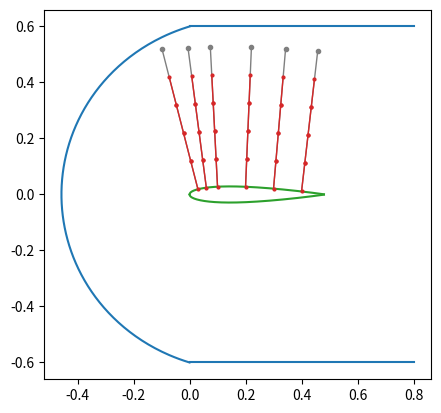

Here is the Python script that generated this plot:
import numpy as np
import matplotlib.pyplot as plt

# equation of the foil
def foil(t: float, chord:float, x):
    xp = x/chord
    return 5*t*chord*(0.2969*np.sqrt(xp) - 0.1260*xp - 0.3516*np.power(xp,2) + 0.2843*np.power(xp,3) - 0.1015*np.power(xp,4))

# derivative of the foil
def foil_derivative(t:float, chord:float, x):
    xp = x/chord
    foil_der = 5*t*(0.2969*np.power(xp,-1/2)*0.5 - 0.1260 - 0.3516*xp*2 + 0.2843*np.power(xp,2)*3 - 0.1015*np.power(xp,3)*4)
    return foil_der

r = 0.457452
h = 0.6
tau = np.linspace(0,1,200)
xaxis = np.linspace(0,0.8,200)

fig, ax = plt.subplots()
#inlet 
r_tau = 4*(h-r)*(tau-0.5)*(tau-0.5) + r
ax.plot(r_tau*np.cos(np.pi*(tau + 0.5)), r_tau*np.sin(np.pi*(tau + 1.5)), label='inlet')

#above and below
ax.plot(xaxis, np.full(200,h),'tab:blue')
ax.plot(xaxis, np.full(200,-h), 'tab:blue')

#foil
t = 0.12
chord = 0.48
x = np.linspace(0,chord,200)
ax.plot(x, foil(t, chord, x),'tab:green',label='foil')
ax.plot(x,-foil(t, chord, x),'tab:green')

# Tangente e Normale
X_Fix = [0.03, 0.06, 0.1, 0.2, 0.3, 0.4]
beta = 0.5
for x_fix in X_Fix:
    A = np.array([x_fix, foil(t, chord, x_fix)])
    T = np.array([1, foil_derivative(t,chord,x_fix)])
    N = np.array([-foil_derivative(t,chord,x_fix), 1])

    # final B, it's the one printed
    B = A + beta*N
    ax.plot([A[0], B[0]], [A[1], B[1]], 'tab:grey', linewidth=1)
    ax.plot([B[0]], [B[1]], 'tab:grey', marker='o', markersize=3)

    # intermediate B: one every 0.5
    betas = np.arange(0, beta-0.1, 0.1)
    for b in betas:
        B_i = A + b*N
        B_f = A + (b+0.1)*N
        ax.plot([B_i[0], B_f[0]], [B_i[1], B_f[1]], 'tab:red', marker='o', markersize=2, linewidth=1)

    print('x_fix = {}'.format(x_fix))
    print('  A = {}'.format(A))
    print('  B = {}'.format(B))
    #print('  t = {}'.format(T/np.linalg.norm(T)))
    #print('  n = {}'.format(N/np.linalg.norm(N)))



    ax.grid()
    ax.set_aspect('equal', adjustable='box')


plt.show()

